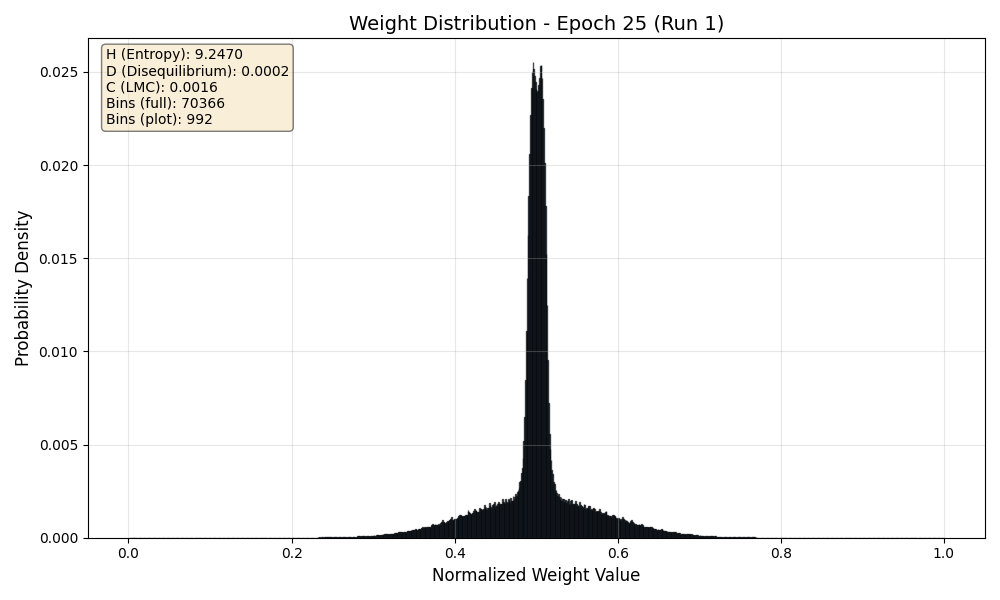

Source data for this figure (header and first rows):
Bin_Center, Probability
0.000007106, 0.00000003454
0.00002132, 0.0000000001
0.00003553, 0.0000000001
0.00004974, 0.0000000001
0.00006395, 0.0000000001
0.00007816, 0.0000000001
0.00009237, 0.0000000001
0.0001066, 0.0000000001
0.0001208, 0.0000000001
0.000135, 0.0000000001
0.0001492, 0.0000000001
0.0001634, 0.0000000001
0.0001776, 0.0000000001
0.0001919, 0.0000000001
0.0002061, 0.0000000001
0.0002203, 0.0000000001
0.0002345, 0.0000000001
0.0002487, 0.0000000001
0.0002629, 0.0000000001
0.0002771, 0.0000000001
0.0002913, 0.0000000001
0.0003055, 0.0000000001
0.0003198, 0.0000000001
0.000334, 0.0000000001
0.0003482, 0.0000000001
0.0003624, 0.0000000001
0.0003766, 0.0000000001
0.0003908, 0.0000000001
0.000405, 0.0000000001
0.0004192, 0.0000000001
0.0004334, 0.0000000001
0.0004477, 0.0000000001
0.0004619, 0.0000000001
0.0004761, 0.0000000001
0.0004903, 0.0000000001
0.0005045, 0.0000000001
0.0005187, 0.0000000001
0.0005329, 0.0000000001
0.0005471, 0.0000000001
0.0005614, 0.0000000001
0.0005756, 0.0000000001
0.0005898, 0.0000000001
0.000604, 0.0000000001
0.0006182, 0.0000000001
0.0006324, 0.0000000001
0.0006466, 0.0000000001
0.0006608, 0.0000000001
0.000675, 0.0000000001
0.0006893, 0.0000000001
0.0007035, 0.0000000001
0.0007177, 0.0000000001
0.0007319, 0.0000000001
0.0007461, 0.0000000001
0.0007603, 0.0000000001
0.0007745, 0.0000000001
0.0007887, 0.0000000001
0.0008029, 0.0000000001
0.0008172, 0.0000000001
0.0008314, 0.0000000001
0.0008456, 0.0000000001
... 70,306 more rows
